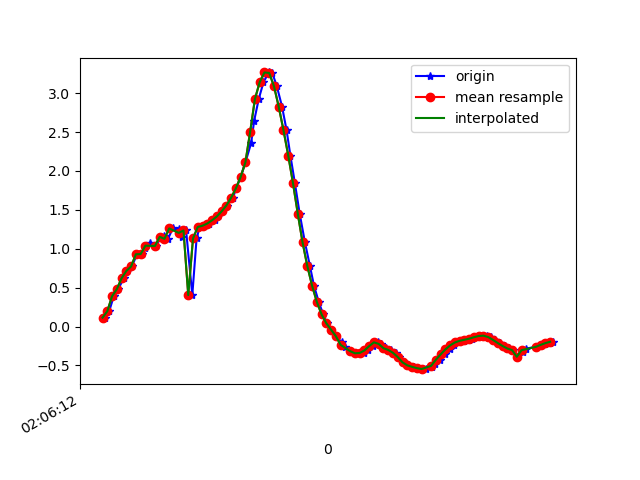

Data behind this chart, as committed beside it:
1617847573049, 543216613927171, 0.1141997, -5.341022, 8.215867
1617847573068, 543216633157941, 0.1966, -5.303, 8.239
1617847573087, 543216652388711, 0.3896, -5.317, 8.223
1617847573106, 543216671619481, 0.4805, -5.265, 8.252
1617847573129, 543216690850251, 0.6209, -5.397, 8.157
1617847573144, 543216710081021, 0.7142, -5.354, 8.177
1617847573163, 543216729311791, 0.7723, -5.405, 8.138
1617847573185, 543216748542561, 0.9286, -5.442, 8.097
1617847573207, 543216767773331, 0.9307, -5.438, 8.1
1617847573220, 543216787004101, 1.008, -5.577, 7.995
1617847573239, 543216806234871, 1.07, -5.552, 8.004
1617847573263, 543216825465641, 1.035, -5.524, 8.028
1617847573284, 543216844696411, 1.141, -5.615, 7.951
1617847573298, 543216863927181, 1.165, -5.569, 7.979
1617847573315, 543216883157951, 1.127, -5.601, 7.962
1617847573335, 543216902388721, 1.261, -5.648, 7.909
1617847573360, 543216921619491, 1.257, -5.562, 7.97
1617847573372, 543216940850261, 1.15, -5.582, 7.973
1617847573391, 543216960081031, 1.235, -5.616, 7.936
1617847573417, 543216979311801, 0.4038, -5.16, 8.322
1617847573435, 543216998542571, 1.132, -5.538, 8.005
1617847573448, 543217017773341, 1.28, -5.606, 7.936
1617847573467, 543217037004111, 1.296, -5.603, 7.935
1617847573486, 543217056234881, 1.324, -5.602, 7.931
1617847573513, 543217075465651, 1.365, -5.61, 7.919
1617847573525, 543217094696421, 1.415, -5.635, 7.892
1617847573543, 543217113927191, 1.479, -5.689, 7.842
1617847573562, 543217133157961, 1.556, -5.772, 7.765
1617847573588, 543217152388731, 1.656, -5.898, 7.65
1617847573601, 543217171619501, 1.774, -6.088, 7.472
1617847573620, 543217190850271, 1.922, -6.356, 7.207
1617847573640, 543217210081041, 2.11, -6.801, 6.733
1617847573664, 543217229311811, 2.356, -7.465, 5.896
1617847573677, 543217248542581, 2.648, -8.189, 4.687
1617847573696, 543217267773351, 2.924, -8.772, 3.247
1617847573716, 543217287004121, 3.14, -9.13, 1.68
1617847573738, 543217306234891, 3.266, -9.24, -0.007321
1617847573753, 543217325465661, 3.259, -9.1, -1.613
1617847573772, 543217344696431, 3.09, -8.844, -2.878
1617847573794, 543217363927201, 2.826, -8.61, -3.732
1617847573813, 543217383157971, 2.523, -8.459, -4.256
1617847573829, 543217402388741, 2.198, -8.408, -4.529
1617847573848, 543217421619511, 1.842, -8.419, -4.666
1617847573868, 543217440850281, 1.452, -8.452, -4.744
1617847573890, 543217460081051, 1.084, -8.491, -4.772
1617847573911, 543217479311821, 0.7788, -8.548, -4.729
1617847573928, 543217498542591, 0.5267, -8.623, -4.627
1617847573948, 543217517773361, 0.3172, -8.716, -4.469
1617847573967, 543217537004131, 0.1559, -8.831, -4.246
1617847573982, 543217556234901, 0.04135, -8.944, -4.006
1617847574001, 543217575465671, -0.04113, -9.03, -3.807
1617847574022, 543217594696441, -0.1242, -9.099, -3.637
1617847574044, 543217613927211, -0.2034, -9.179, -3.428
1617847574059, 543217633157981, -0.2676, -9.292, -3.103
1617847574081, 543217652388751, -0.3168, -9.429, -2.653
1617847574100, 543217671619521, -0.3439, -9.573, -2.07
1617847574121, 543217690850291, -0.3453, -9.706, -1.309
1617847574137, 543217710081061, -0.3349, -9.785, -0.4163
1617847574153, 543217729311831, -0.3078, -9.784, 0.4694
1617847574177, 543217748668454, -0.2517, -9.719, 1.234
1617847574196, 543217767899224, -0.2037, -9.596, 1.98
... 38 more rows
